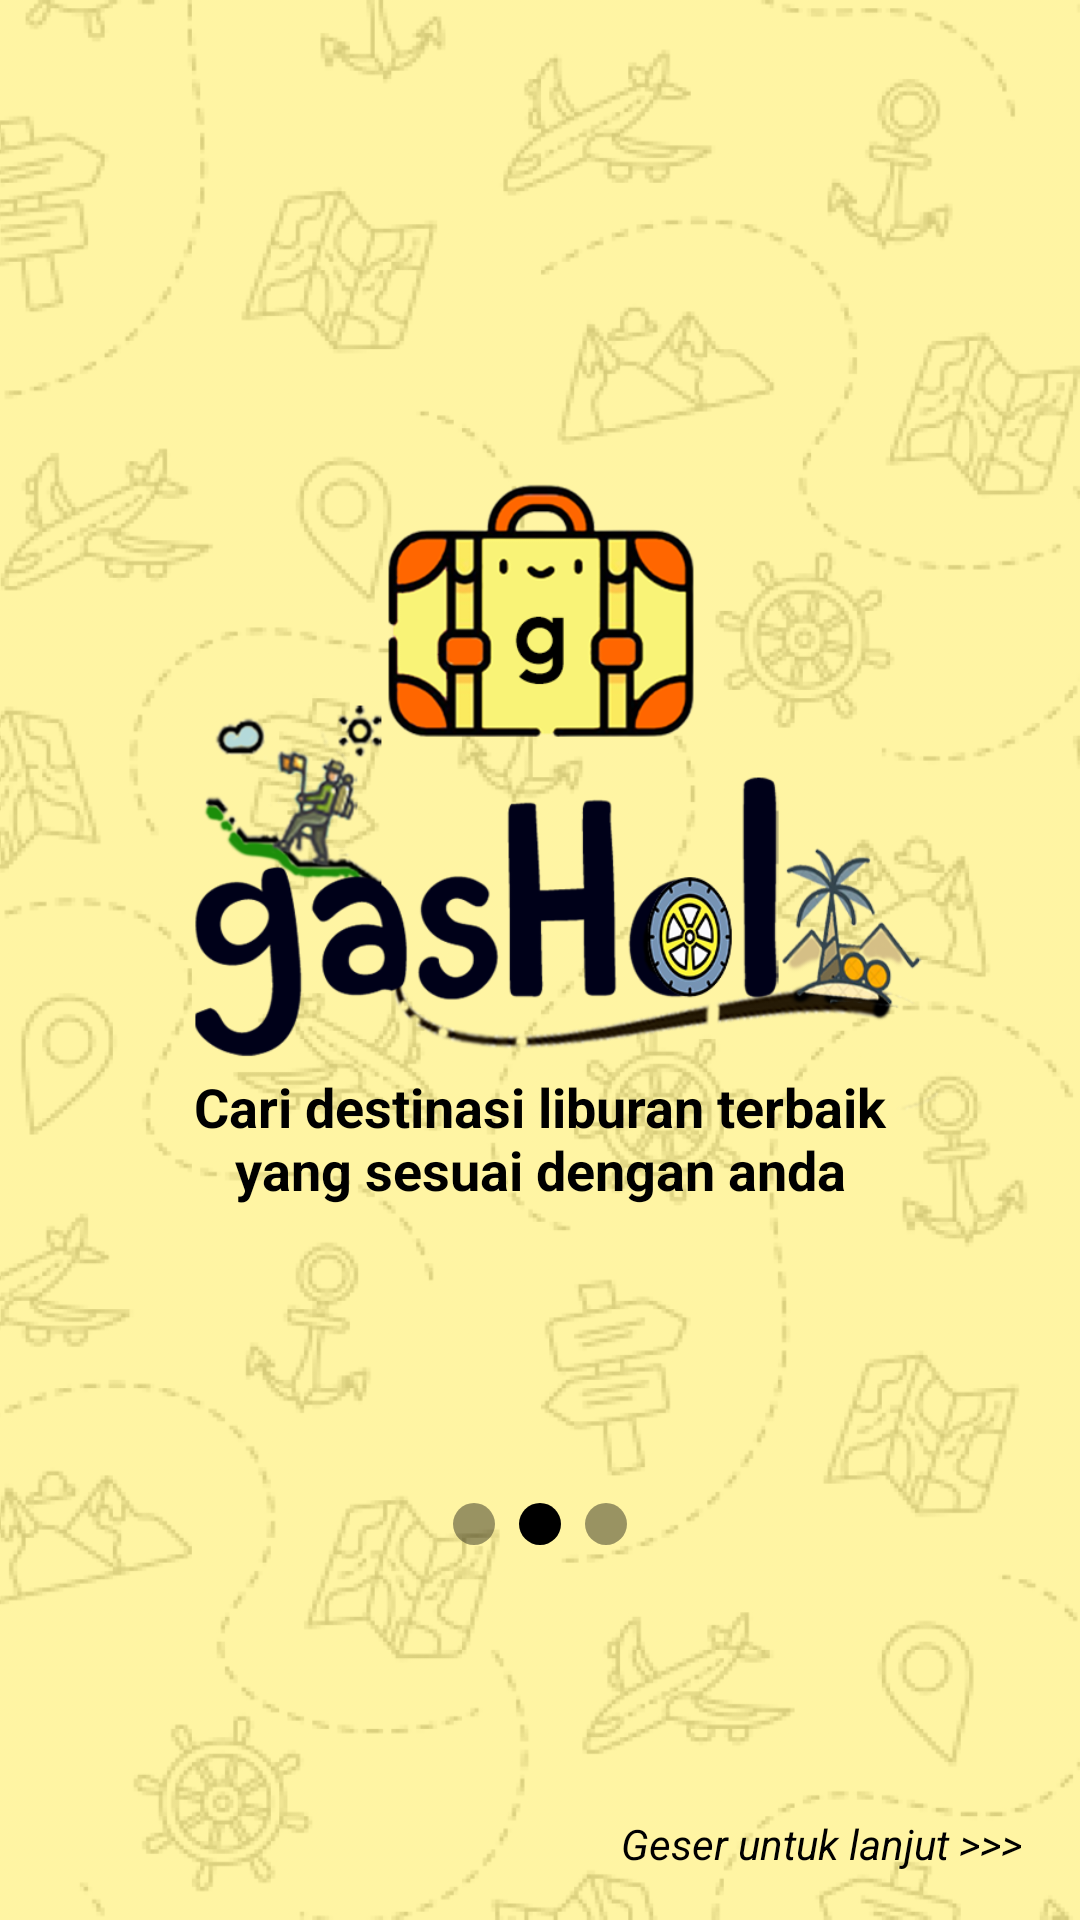

Here is an Android app screen rendered from its layout file. Give the layout XML and the strings, colors and styles it references.
<!-- AndroidManifest.xml: application theme Theme.GasHol_v1_1 -->
<!-- res/layout/fragment_second_screen.xml -->
<?xml version="1.0" encoding="utf-8"?>
<androidx.constraintlayout.widget.ConstraintLayout xmlns:android="http://schemas.android.com/apk/res/android"
    xmlns:tools="http://schemas.android.com/tools"
    android:layout_width="match_parent"
    android:layout_height="match_parent"
    xmlns:app="http://schemas.android.com/apk/res-auto"
    tools:context=".onboarding.screens.SecondScreenFragment">

    <ImageView
        android:id="@+id/imgView_BgOverlay"
        android:layout_width="850dp"
        android:layout_height="0dp"
        android:alpha="0.2"
        android:contentDescription="@string/desc_BackgroundOverlay"
        android:foregroundTintMode="src_over"
        android:src="@drawable/overlay_bg_1"
        android:tintMode="add"
        app:layout_constraintBottom_toBottomOf="parent"
        app:layout_constraintEnd_toEndOf="parent"
        app:layout_constraintStart_toStartOf="parent"
        app:layout_constraintTop_toTopOf="parent"
        app:tint="#B3FFF07C" />

    <ImageView
        android:id="@+id/imgView_iconGasHolRevamp"
        android:layout_width="400dp"
        android:layout_height="400dp"
        android:src="@drawable/icon_gashol_new_splashscreen"
        app:layout_constraintBottom_toBottomOf="parent"
        app:layout_constraintEnd_toEndOf="parent"
        app:layout_constraintHorizontal_bias="0.5"
        app:layout_constraintStart_toStartOf="parent"
        app:layout_constraintTop_toTopOf="parent"
        app:layout_constraintVertical_bias="0.25"
        android:contentDescription="@string/desc_iconGasHolRevamp" />

    <TextView
        android:id="@+id/textView_LandingPage2"
        android:layout_width="wrap_content"
        android:layout_height="wrap_content"
        android:gravity="center"
        android:text="@string/text_LandingPage2"
        android:textColor="#000000"
        android:textSize="18sp"
        android:textStyle="bold"
        app:layout_constraintBottom_toBottomOf="parent"
        app:layout_constraintEnd_toEndOf="parent"
        app:layout_constraintHorizontal_bias="0.5"
        app:layout_constraintStart_toStartOf="parent"
        app:layout_constraintTop_toTopOf="parent"
        app:layout_constraintVertical_bias="0.6" />

    <ImageView
        android:id="@+id/leftSlidingDot"
        android:layout_width="14dp"
        android:layout_height="14dp"
        android:layout_marginEnd="8dp"
        android:src="@drawable/shape_round_1"
        app:layout_constraintBottom_toBottomOf="@+id/middleSlidingDot"
        app:layout_constraintEnd_toStartOf="@+id/middleSlidingDot"
        app:layout_constraintTop_toTopOf="@+id/middleSlidingDot"
        app:tint="#66000000" />

    <ImageView
        android:id="@+id/middleSlidingDot"
        android:layout_width="14dp"
        android:layout_height="14dp"
        android:layout_marginBottom="125dp"
        android:src="@drawable/shape_round_1"
        app:layout_constraintBottom_toBottomOf="parent"
        app:layout_constraintEnd_toEndOf="parent"
        app:layout_constraintStart_toStartOf="parent"
        app:tint="#000000" />

    <ImageView
        android:id="@+id/lastSlidingDot"
        android:layout_width="14dp"
        android:layout_height="14dp"
        android:layout_marginStart="8dp"
        android:src="@drawable/shape_round_1"
        app:layout_constraintBottom_toBottomOf="@+id/middleSlidingDot"
        app:layout_constraintStart_toEndOf="@+id/middleSlidingDot"
        app:layout_constraintTop_toTopOf="@+id/middleSlidingDot"
        app:tint="#66000000" />

    <TextView
        android:id="@+id/textVIew_SwipeToContinue"
        android:layout_width="wrap_content"
        android:layout_height="wrap_content"
        android:layout_marginEnd="16dp"
        android:layout_marginBottom="16dp"
        android:text="@string/text_SwipeToContinue"
        android:textColor="#000000"
        app:layout_constraintBottom_toBottomOf="parent"
        app:layout_constraintEnd_toEndOf="parent" />

</androidx.constraintlayout.widget.ConstraintLayout>
<!-- resources referenced by this layout -->
<resources>
  <!-- drawable icon_gashol_new_splashscreen: png bitmap (drawable, 155873 bytes) -->
  <!-- drawable overlay_bg_1: png bitmap (drawable, 621248 bytes) -->
  <!-- drawable shape_round_1 (drawable-v24) -->
  <?xml version="1.0" encoding="utf-8"?>
  
  <shape
      xmlns:android="http://schemas.android.com/apk/res/android"
      android:shape="oval">
  
      <solid
          android:color="@color/white"/>
  
      <size
          android:width="70dp"
          android:height="70dp"/>
  
  </shape>
  <string name="desc_BackgroundOverlay">Background Overlay</string>
  <string name="desc_iconGasHolRevamp">Icon GasHol Revamp</string>
  <string name="text_LandingPage2">Cari destinasi liburan terbaik\nyang sesuai dengan anda</string>
  <string name="text_SwipeToContinue"><i>Geser untuk lanjut &gt;&gt;&gt;   </i></string>
  <style name="Theme.GasHol_v1_1" parent="Theme.MaterialComponents.DayNight.DarkActionBar">
          
          <item name="colorPrimary">@color/purple_500</item>
          <item name="colorPrimaryVariant">@color/purple_700</item>
          <item name="colorOnPrimary">@color/white</item>
          
          <item name="colorSecondary">@color/teal_200</item>
          <item name="colorSecondaryVariant">@color/teal_700</item>
          <item name="colorOnSecondary">@color/black</item>
          
          <item name="android:statusBarColor">?attr/colorPrimaryVariant</item>
          
          <item name="android:navigationBarColor">#FFFFFF</item>
          
  
      </style>
  <color name="white">#FFFFFFFF</color>
  <color name="purple_500">#FF6200EE</color>
  <color name="purple_700">#FF3700B3</color>
  <color name="teal_200">#FF03DAC5</color>
  <color name="teal_700">#FF018786</color>
  <color name="black">#FF000000</color>
</resources>
